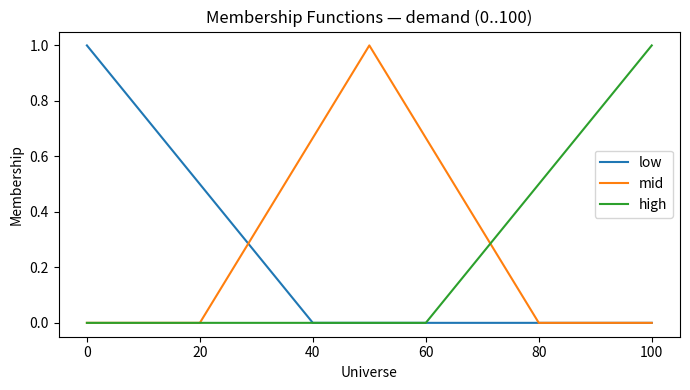
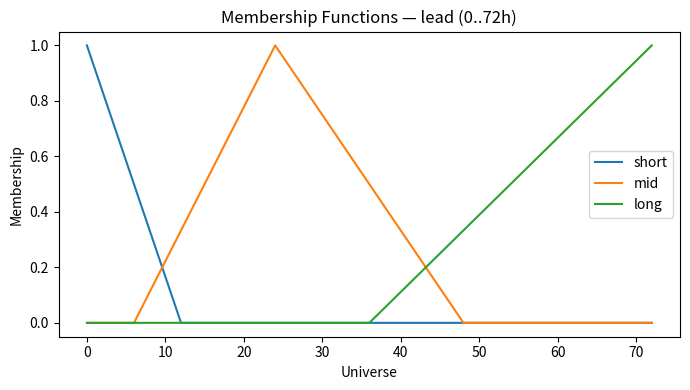
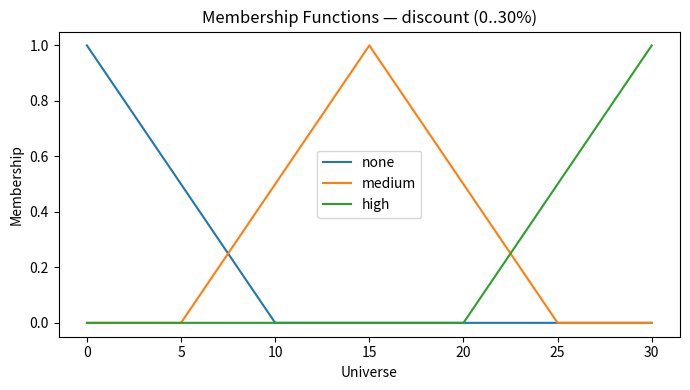
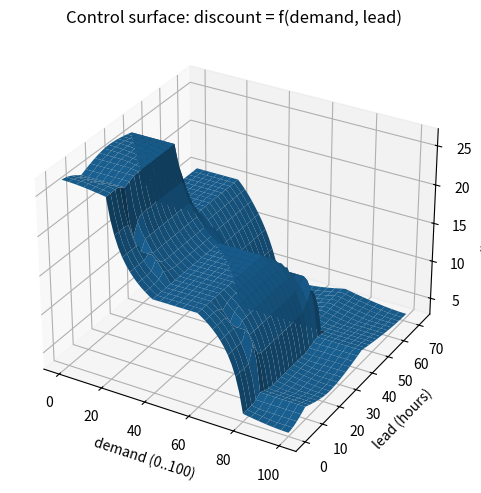

Reproduce these figures in Python, in order.
import numpy as np
import matplotlib.pyplot as plt
from mpl_toolkits.mplot3d import Axes3D
import pandas as pd
import os

# -----------------------------
# Utility: triangular membership
# -----------------------------
def trimf(x, params):
    a, b, c = params
    x = np.asarray(x, dtype=float)
    y = np.zeros_like(x, dtype=float)
    
    idx = (a < x) & (x <= b)
    if b != a:
        y[idx] = (x[idx] - a) / (b - a)
    else:
        y[idx] = 1.0
    
    y[x == b] = 1.0
    
    idx = (b < x) & (x < c)
    if c != b:
        y[idx] = (c - x[idx]) / (c - b)
    else:
        y[idx] = 1.0
    
    if a == b:
        y[x <= b] = 1.0
    if b == c:
        y[x >= b] = 1.0
    return np.clip(y, 0.0, 1.0)

# -----------------------------
# Universes and MFs
# -----------------------------
u_demand = np.linspace(0, 100, 1001)
u_lead   = np.linspace(0, 72,  721)
u_disc   = np.linspace(0, 30,  601)

demand_mfs = {
    'low' : lambda x: trimf(x, (0, 0, 40)),
    'mid' : lambda x: trimf(x, (20, 50, 80)),
    'high': lambda x: trimf(x, (60, 100, 100))
}

lead_mfs = {
    'short': lambda x: trimf(x, (0, 0, 12)),
    'mid'  : lambda x: trimf(x, (6, 24, 48)),
    'long' : lambda x: trimf(x, (36, 72, 72))
}

disc_mfs = {
    'none'  : lambda x: trimf(x, (0, 0, 10)),
    'medium': lambda x: trimf(x, (5, 15, 25)),
    'high'  : lambda x: trimf(x, (20, 30, 30))
}

# -----------------------------
# Rule base (Mamdani)
# -----------------------------
rules = [
    ('low',  'short', 'high'),
    ('low',  'mid',   'high'),
    ('low',  'long',  'medium'),
    ('mid',  'short', 'medium'),
    ('mid',  'mid',   'medium'),
    ('mid',  'long',  'none'),
    ('high', 'short', 'none'),
    ('high', 'mid',   'none'),
    ('high', 'long',  'none'),
]

def evaluate_fis(demand_val, lead_val):
    """Evaluate the Mamdani system for crisp inputs using centroid defuzzification."""
    mu_demand = {k: demand_mfs[k](np.array([demand_val]))[0] for k in demand_mfs}
    mu_lead   = {k: lead_mfs[k](np.array([lead_val]))[0] for k in lead_mfs}

    agg = np.zeros_like(u_disc, dtype=float)
    for d_lab, l_lab, out_lab in rules:
        firing = min(mu_demand[d_lab], mu_lead[l_lab])           
        out_mf = disc_mfs[out_lab](u_disc)                       
        agg = np.maximum(agg, np.minimum(firing, out_mf))        

    if agg.sum() == 0:
        return 0.0
    return float(np.trapz(u_disc * agg, u_disc) / np.trapz(agg, u_disc))

# -----------------------------
# Plot helpers
# -----------------------------
def plot_mfs(universe, mfs_dict, title, filename):
    plt.figure(figsize=(7, 4))
    for name, mf in mfs_dict.items():
        y = mf(universe)
        plt.plot(universe, y, label=name) 
    plt.title(title)
    plt.xlabel('Universe')
    plt.ylabel('Membership')
    plt.legend()
    plt.tight_layout()
    plt.savefig(filename, dpi=160)
    plt.close()

def main():
    outdir = os.path.abspath("./outputs")
    os.makedirs(outdir, exist_ok=True)

    plot_mfs(u_demand, demand_mfs, "Membership Functions — demand (0..100)", os.path.join(outdir, "mfs_demand.png"))
    plot_mfs(u_lead,   lead_mfs,   "Membership Functions — lead (0..72h)",   os.path.join(outdir, "mfs_lead.png"))
    plot_mfs(u_disc,   disc_mfs,   "Membership Functions — discount (0..30%)", os.path.join(outdir, "mfs_discount.png"))

    samples = [(25, 8), (55, 40), (85, 10), (40, 20)]
    eval_rows = []
    for d, l in samples:
        y = evaluate_fis(d, l)
        eval_rows.append({"demand": d, "lead": l, "discount_reco": round(y, 2)})
    df_eval = pd.DataFrame(eval_rows)
    df_eval.to_csv(os.path.join(outdir, "rule_viewer_samples.csv"), index=False)

    D, L = np.meshgrid(np.linspace(0, 100, 61), np.linspace(0, 72, 61))
    Z = np.zeros_like(D, dtype=float)
    for i in range(D.shape[0]):
        for j in range(D.shape[1]):
            Z[i, j] = evaluate_fis(D[i, j], L[i, j])

    fig = plt.figure(figsize=(7, 5))
    ax = fig.add_subplot(111, projection='3d')
    ax.plot_surface(D, L, Z, linewidth=0, antialiased=True) 
    ax.set_title("Control surface: discount = f(demand, lead)")
    ax.set_xlabel("demand (0..100)")
    ax.set_ylabel("lead (hours)")
    ax.set_zlabel("discount (%)")
    plt.tight_layout()
    plt.savefig(os.path.join(outdir, "surface_discount.png"), dpi=160)
    plt.close()

    rng = np.random.default_rng(42)
    genres = ["Action", "Comedy", "Drama", "Horror", "SciFi"]
    slots  = ["Morning", "Day", "Prime", "Late"]
    days   = ["Mon-Thu", "Fri", "Sat", "Sun"]

    genre_pop = {g: v for g, v in zip(genres, [65, 55, 50, 40, 60])}
    slot_pop  = {"Morning": 35, "Day": 50, "Prime": 80, "Late": 45}
    day_pop   = {"Mon-Thu": 45, "Fri": 70, "Sat": 85, "Sun": 65}

    def forecast_demand(g, s, d):
        return 0.4*genre_pop[g] + 0.4*slot_pop[s] + 0.2*day_pop[d]

    rows = []
    for i in range(40):
        g = rng.choice(genres)
        s = rng.choice(slots)
        d = rng.choice(days)
        lead = float(rng.choice([6, 12, 24, 36, 48, 60, 72]))
        demand = forecast_demand(g, s, d)
        demand = float(np.clip(demand + rng.normal(0, 5), 0, 100))
        disc = evaluate_fis(demand, lead)
        rows.append({
            "show_id": i+1,
            "genre": g, "slot": s, "day_type": d,
            "lead_h": lead, "forecast_demand": round(demand, 1),
            "discount_reco_%": round(disc, 2)
        })

    df_demo = pd.DataFrame(rows)
    csv_path = os.path.join(outdir, "cinema_discount_recommendations.csv")
    df_demo.to_csv(csv_path, index=False)

    # Console summary
    print("Outputs saved to:", outdir)
    print("Samples (Rule-Viewer-like):")
    print(df_eval)
    print("Demo CSV:", csv_path)

if __name__ == "__main__":
    main()
